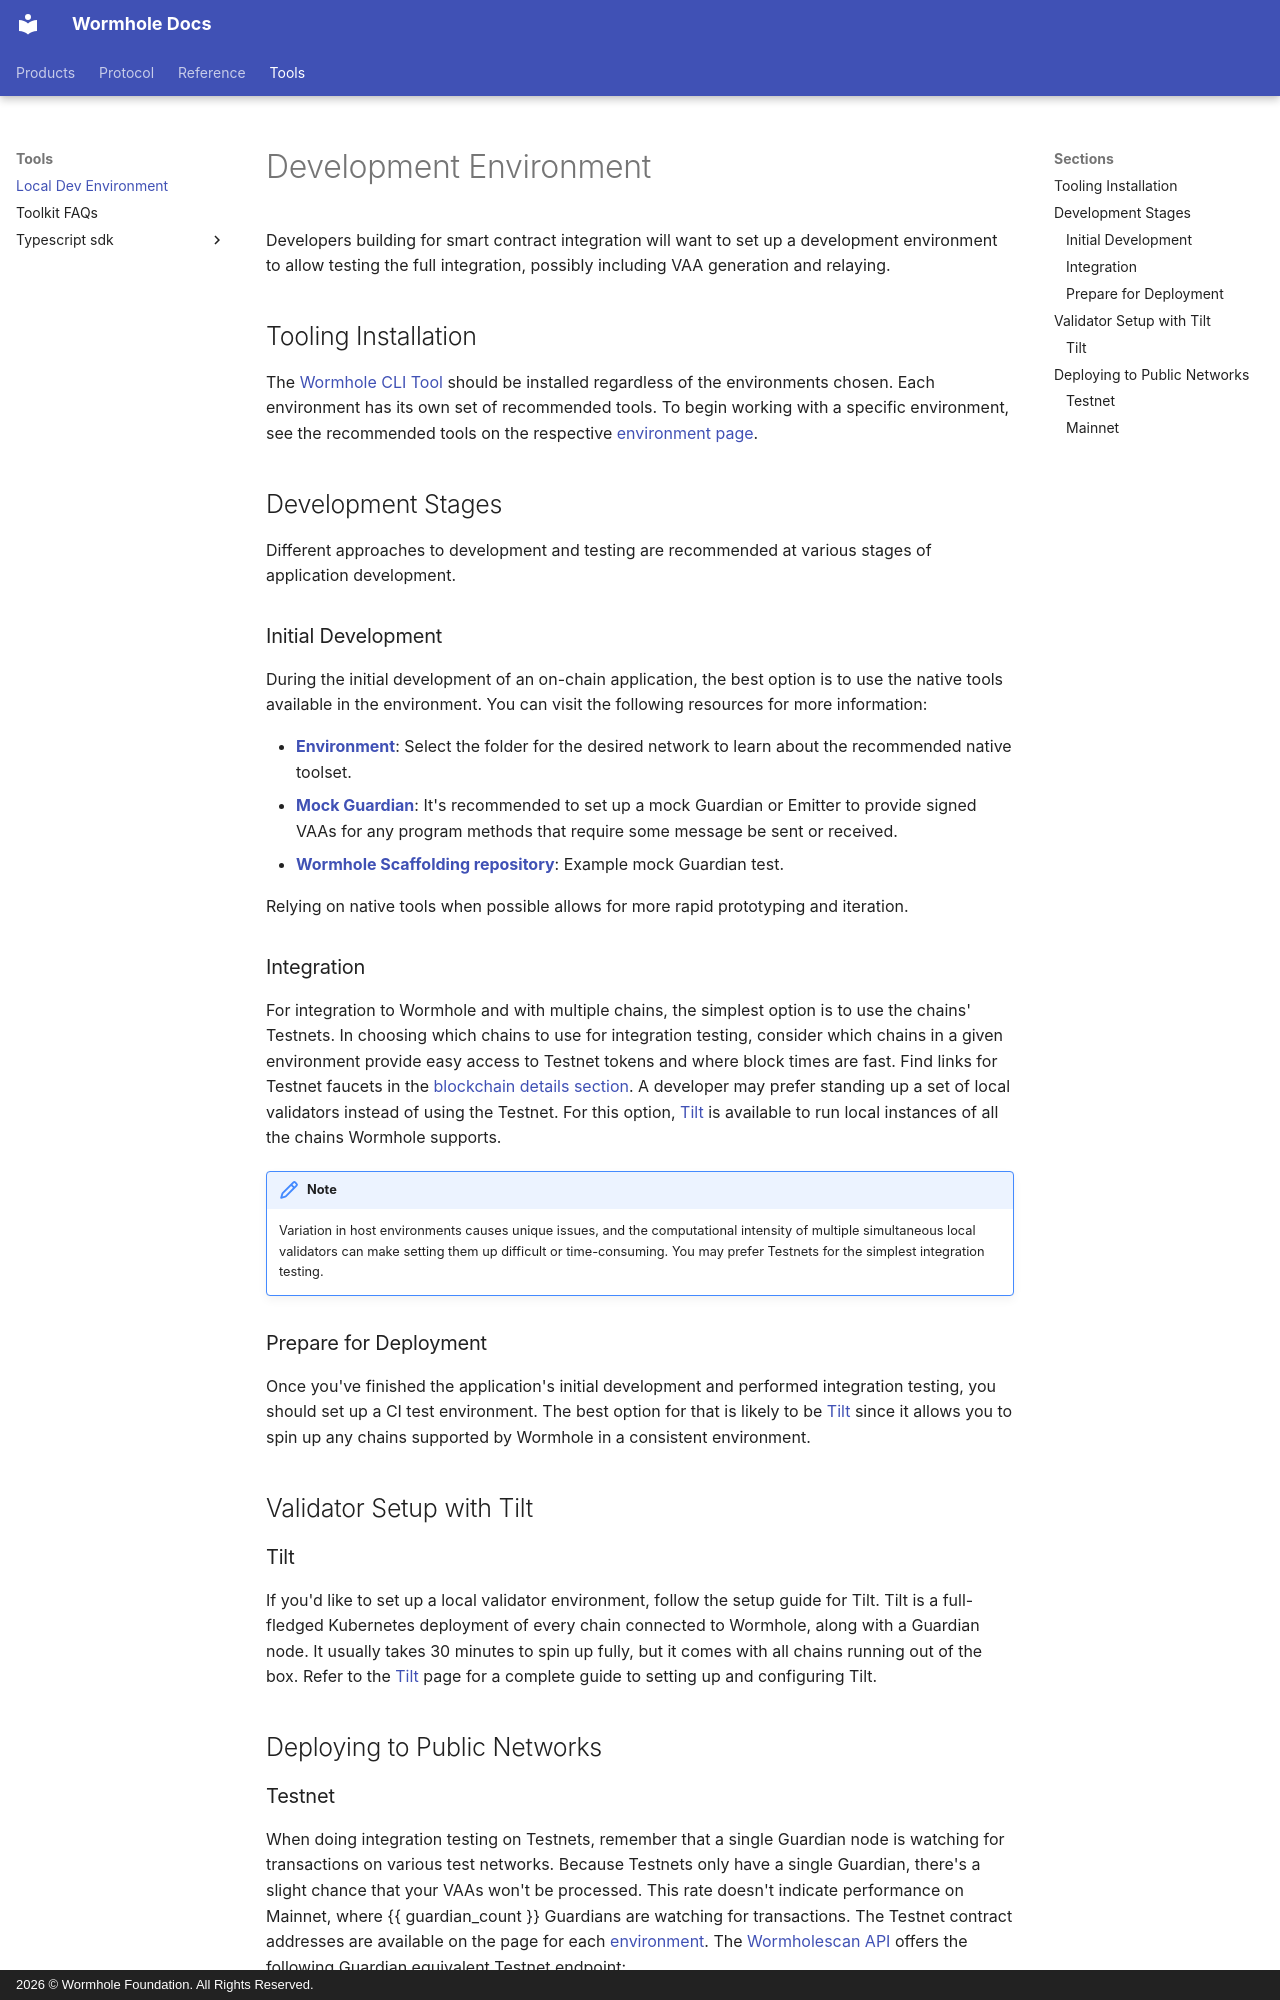

repository: wormhole-foundation/wormhole-docs · page: tools/dev-env/index.html · generator: mkdocs · copyright: 2026 © Wormhole Foundation. All Rights Reserved.

---
title: Local Dev Environment
description: Learn how to configure a development environment to build with Wormhole, including using the CLI, local validators, testing on public test networks, and more. 
categories: Solidity-SDK, Typescript-SDK
---

# Development Environment

Developers building for smart contract integration will want to set up a development environment to allow testing the full integration, possibly including VAA generation and relaying.

## Tooling Installation

The [Wormhole CLI Tool](/docs/tools/cli/get-started/){target=\_blank} should be installed regardless of the environments chosen. Each environment has its own set of recommended tools. To begin working with a specific environment, see the recommended tools on the respective [environment page](/docs/reference/supported-networks/){target=\_blank}.

## Development Stages

Different approaches to development and testing are recommended at various stages of application development.

### Initial Development

During the initial development of an on-chain application, the best option is to use the native tools available in the environment. You can visit the following resources for more information:

- **[Environment](https://github.com/wormhole-foundation/wormhole){target=\_blank}**: Select the folder for the desired network to learn about the recommended native toolset.
- **[Mock Guardian](https://github.com/wormhole-foundation/wormhole/blob/main/sdk/js/src/mock/wormhole.ts){target=\_blank}**: It's recommended to set up a mock Guardian or Emitter to provide signed VAAs for any program methods that require some message be sent or received.
- **[Wormhole Scaffolding repository](https://github.com/wormhole-foundation/wormhole-scaffolding/blob/main/evm/ts-test/01_hello_world.ts){target=\_blank}**: Example mock Guardian test.

Relying on native tools when possible allows for more rapid prototyping and iteration.  

### Integration

For integration to Wormhole and with multiple chains, the simplest option is to use the chains' Testnets. In choosing which chains to use for integration testing, consider which chains in a given environment provide easy access to Testnet tokens and where block times are fast. Find links for Testnet faucets in the [blockchain details section](/docs/reference/supported-networks/){target=\_blank}. A developer may prefer standing up a set of local validators instead of using the Testnet. For this option, [Tilt](https://github.com/wormhole-foundation/wormhole/blob/main/DEVELOP.md){target=\_blank} is available to run local instances of all the chains Wormhole supports.

!!! note
    Variation in host environments causes unique issues, and the computational intensity of multiple simultaneous local validators can make setting them up difficult or time-consuming. You may prefer Testnets for the simplest integration testing.

### Prepare for Deployment

Once you've finished the application's initial development and performed integration testing, you should set up a CI test environment. The best option for that is likely to be [Tilt](https://tilt.dev/){target=\_blank} since it allows you to spin up any chains supported by Wormhole in a consistent environment.

## Validator Setup with Tilt

### Tilt
If you'd like to set up a local validator environment, follow the setup guide for Tilt. Tilt is a full-fledged Kubernetes deployment of every chain connected to Wormhole, along with a Guardian node. It usually takes 30 minutes to spin up fully, but it comes with all chains running out of the box. Refer to the [Tilt](https://github.com/wormhole-foundation/wormhole/blob/main/DEVELOP.md){target=\_blank} page for a complete guide to setting up and configuring Tilt.

## Deploying to Public Networks
